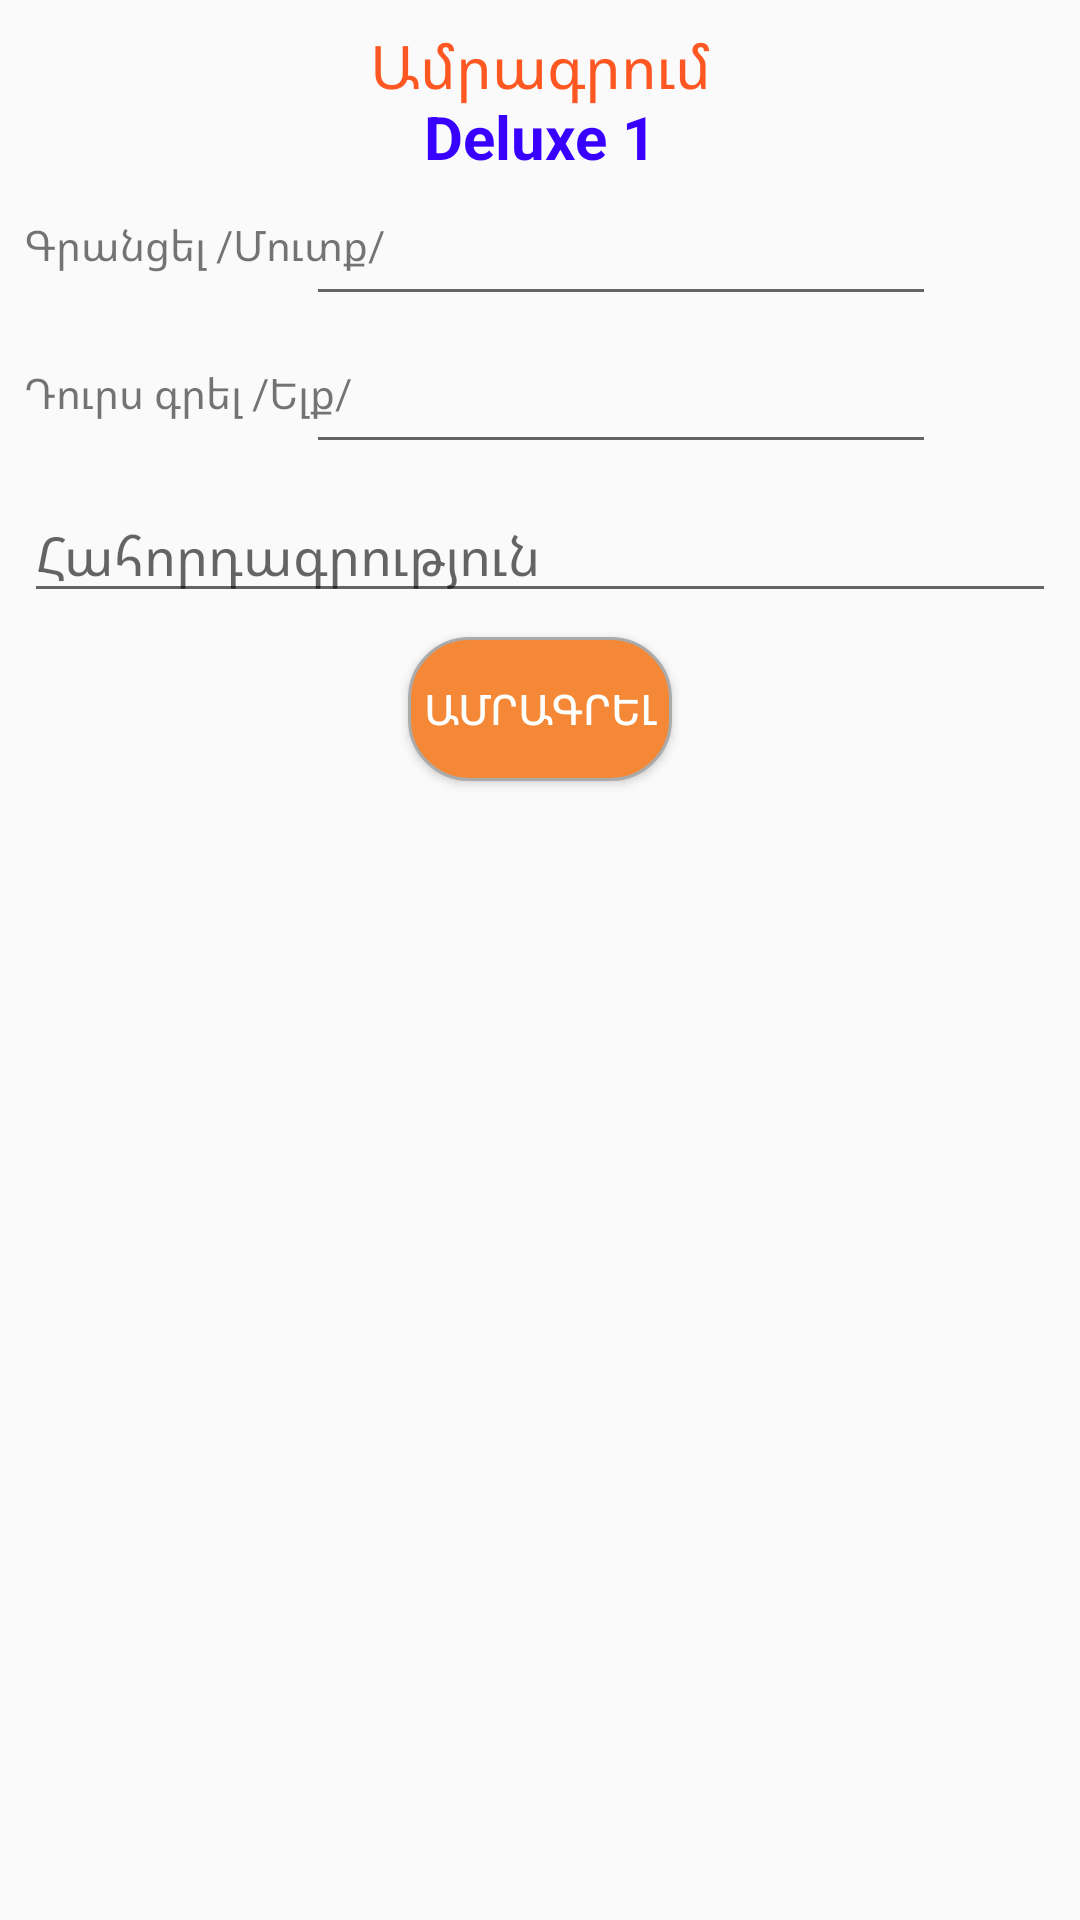

Layout XML and referenced resources for this Android screen:
<!-- AndroidManifest.xml: application theme AppTheme -->
<!-- res/layout/activity_reserve.xml -->
<?xml version="1.0" encoding="utf-8"?>
<androidx.constraintlayout.widget.ConstraintLayout xmlns:android="http://schemas.android.com/apk/res/android"
    xmlns:app="http://schemas.android.com/apk/res-auto"
    xmlns:tools="http://schemas.android.com/tools"
    android:layout_width="match_parent"
    android:layout_height="match_parent"
    tools:context=".activities.ReserveActivity">

    <ProgressBar
        android:id="@+id/progress"
        style="?android:attr/progressBarStyle"
        android:layout_width="wrap_content"
        android:layout_height="wrap_content"
        android:visibility="gone"
        app:layout_constraintEnd_toEndOf="parent"
        app:layout_constraintStart_toStartOf="parent"
        app:layout_constraintTop_toTopOf="parent" />

    <TextView
        android:id="@+id/reservecatption"
        android:textColor="@color/colorHeader"
        android:textSize="20sp"
        android:layout_width="wrap_content"
        android:layout_height="wrap_content"
        android:layout_marginTop="8dp"
        android:text="@string/Reservation"
        app:layout_constraintEnd_toEndOf="parent"
        app:layout_constraintStart_toStartOf="parent"
        app:layout_constraintTop_toTopOf="parent" />

    <TextView
        android:id="@+id/name"
        android:layout_width="wrap_content"
        android:layout_height="wrap_content"
        android:layout_marginTop="24dp"
        android:text="Deluxe 1"
        android:textColor="@color/colorSeparator"
        android:textSize="20sp"
        android:textStyle="bold"
        app:layout_constraintEnd_toEndOf="parent"
        app:layout_constraintStart_toStartOf="parent"
        app:layout_constraintTop_toTopOf="@id/reservecatption" />

    <TextView
        android:id="@+id/textView"
        android:layout_width="wrap_content"
        android:layout_height="wrap_content"
        android:layout_marginStart="8dp"
        android:layout_marginLeft="8dp"
        android:layout_marginTop="8dp"
        android:text="@string/Checkin"
        app:layout_constraintStart_toStartOf="parent"
        app:layout_constraintTop_toTopOf="@+id/checkin" />

    <EditText
        android:id="@+id/checkin"
        android:layout_width="wrap_content"
        android:layout_height="wrap_content"
        android:layout_marginTop="32dp"
        android:layout_marginEnd="8dp"
        android:layout_marginRight="8dp"
        android:ems="10"
        android:focusable="false"
        android:inputType="none"
        app:layout_constraintEnd_toStartOf="@+id/btnStart"
        app:layout_constraintTop_toTopOf="@id/name" />

    <TextView
        android:id="@+id/textView2"
        android:layout_width="wrap_content"
        android:layout_height="wrap_content"
        android:layout_marginStart="8dp"
        android:layout_marginLeft="8dp"
        android:layout_marginTop="8dp"
        android:text="@string/Checkout"
        app:layout_constraintStart_toStartOf="parent"
        app:layout_constraintTop_toTopOf="@+id/checkout" />

    <EditText
        android:id="@+id/checkout"
        android:layout_width="wrap_content"
        android:layout_height="wrap_content"
        android:layout_marginTop="8dp"
        android:layout_marginEnd="8dp"
        android:layout_marginRight="8dp"
        android:ems="10"
        android:focusable="false"
        android:inputType="none"
        android:visibility="visible"
        app:layout_constraintEnd_toStartOf="@+id/btnEnd"
        app:layout_constraintTop_toBottomOf="@+id/checkin" />

    <EditText
        android:id="@+id/message"
        android:layout_width="match_parent"
        android:layout_height="wrap_content"
        android:layout_marginStart="8dp"
        android:layout_marginLeft="8dp"
        android:layout_marginTop="8dp"
        android:layout_marginEnd="8dp"
        android:layout_marginRight="8dp"
        android:ems="10"
        android:hint="@string/message"
        android:inputType="textPersonName"
        app:layout_constraintEnd_toEndOf="parent"
        app:layout_constraintStart_toStartOf="parent"
        app:layout_constraintTop_toBottomOf="@+id/checkout" />

    <Button
        android:id="@+id/addreserve"
        android:layout_width="wrap_content"
        android:layout_height="wrap_content"
        android:layout_marginTop="8dp"
        android:background="@drawable/btn_shape"
        android:textColor="@color/colorWhite"
        android:text="@string/AddReserve"
        app:layout_constraintEnd_toEndOf="parent"
        app:layout_constraintStart_toStartOf="parent"
        app:layout_constraintTop_toBottomOf="@+id/message" />

    <LinearLayout
        android:id="@+id/cv"
        android:layout_width="wrap_content"
        android:layout_height="wrap_content"
        android:layout_marginTop="16dp"
        android:orientation="horizontal"
        android:visibility="gone"
        app:layout_constraintEnd_toEndOf="parent"
        app:layout_constraintStart_toStartOf="parent"
        app:layout_constraintTop_toBottomOf="@+id/addreserve">

        <CalendarView
            android:id="@+id/calendarView"
            android:layout_width="wrap_content"
            android:layout_height="wrap_content"
            android:layout_marginTop="16dp"
            android:focusable="false" />
    </LinearLayout>

    <LinearLayout
        android:id="@+id/cr"
        android:layout_width="wrap_content"
        android:layout_height="wrap_content"
        android:layout_marginBottom="64dp"
        android:orientation="horizontal"
        android:visibility="gone"
        app:layout_constraintBottom_toBottomOf="parent"
        app:layout_constraintEnd_toEndOf="parent"
        app:layout_constraintStart_toStartOf="parent">

        <TextView
            android:id="@+id/response"
            android:layout_width="wrap_content"
            android:layout_height="wrap_content"
            android:layout_marginBottom="32dp"
            android:textColor="@color/colorRed"
            android:textSize="20sp"
            android:text="RESPONSE" />
    </LinearLayout>

    <ImageButton
        android:id="@+id/btnStart"
        android:layout_width="32dp"
        android:layout_height="32dp"
        android:layout_marginEnd="8dp"
        android:layout_marginRight="8dp"
        android:background="@null"
        app:layout_constraintEnd_toEndOf="parent"
        app:layout_constraintTop_toTopOf="@+id/checkin"
        app:srcCompat="@drawable/edit" />

    <ImageButton
        android:id="@+id/btnEnd"
        android:layout_width="32dp"
        android:layout_height="32dp"
        android:layout_marginTop="8dp"
        android:layout_marginEnd="8dp"
        android:layout_marginRight="8dp"
        android:background="@null"
        app:layout_constraintEnd_toEndOf="parent"
        app:layout_constraintTop_toBottomOf="@+id/checkin"
        app:srcCompat="@drawable/edit" />
</androidx.constraintlayout.widget.ConstraintLayout>
<!-- resources referenced by this layout -->
<resources>
  <color name="colorHeader">#FF5722</color>
  <color name="colorRed">#f00</color>
  <color name="colorSeparator">#3700FF</color>
  <color name="colorWhite">#fff</color>
  <!-- drawable btn_shape (drawable) -->
  <?xml version="1.0" encoding="utf-8"?>
  <shape xmlns:android="http://schemas.android.com/apk/res/android">
      android:padding="16dp"
      android:shape="rectangle">
      <solid android:color="#F48836"/>
      <stroke
          android:width="1dp"
          android:color="@android:color/darker_gray" />
      <corners android:radius="20dp" />
  </shape>
  <string name="AddReserve">Ամրագրել</string>
  <string name="Checkin">Գրանցել /Մուտք/</string>
  <string name="Checkout">Դուրս գրել /Ելք/</string>
  <string name="Reservation">Ամրագրում</string>
  <string name="message">Հահորդագրություն</string>
  <style name="AppTheme" parent="Theme.AppCompat.Light.DarkActionBar">
          
          <item name="colorPrimary">@color/colorPrimary</item>
          <item name="colorPrimaryDark">@color/colorPrimaryDark</item>
          <item name="colorAccent">@color/colorAccent</item>
      </style>
  <color name="colorPrimary">#6200EE</color>
  <color name="colorPrimaryDark">#3700B3</color>
  <color name="colorAccent">#03DAC5</color>
</resources>
